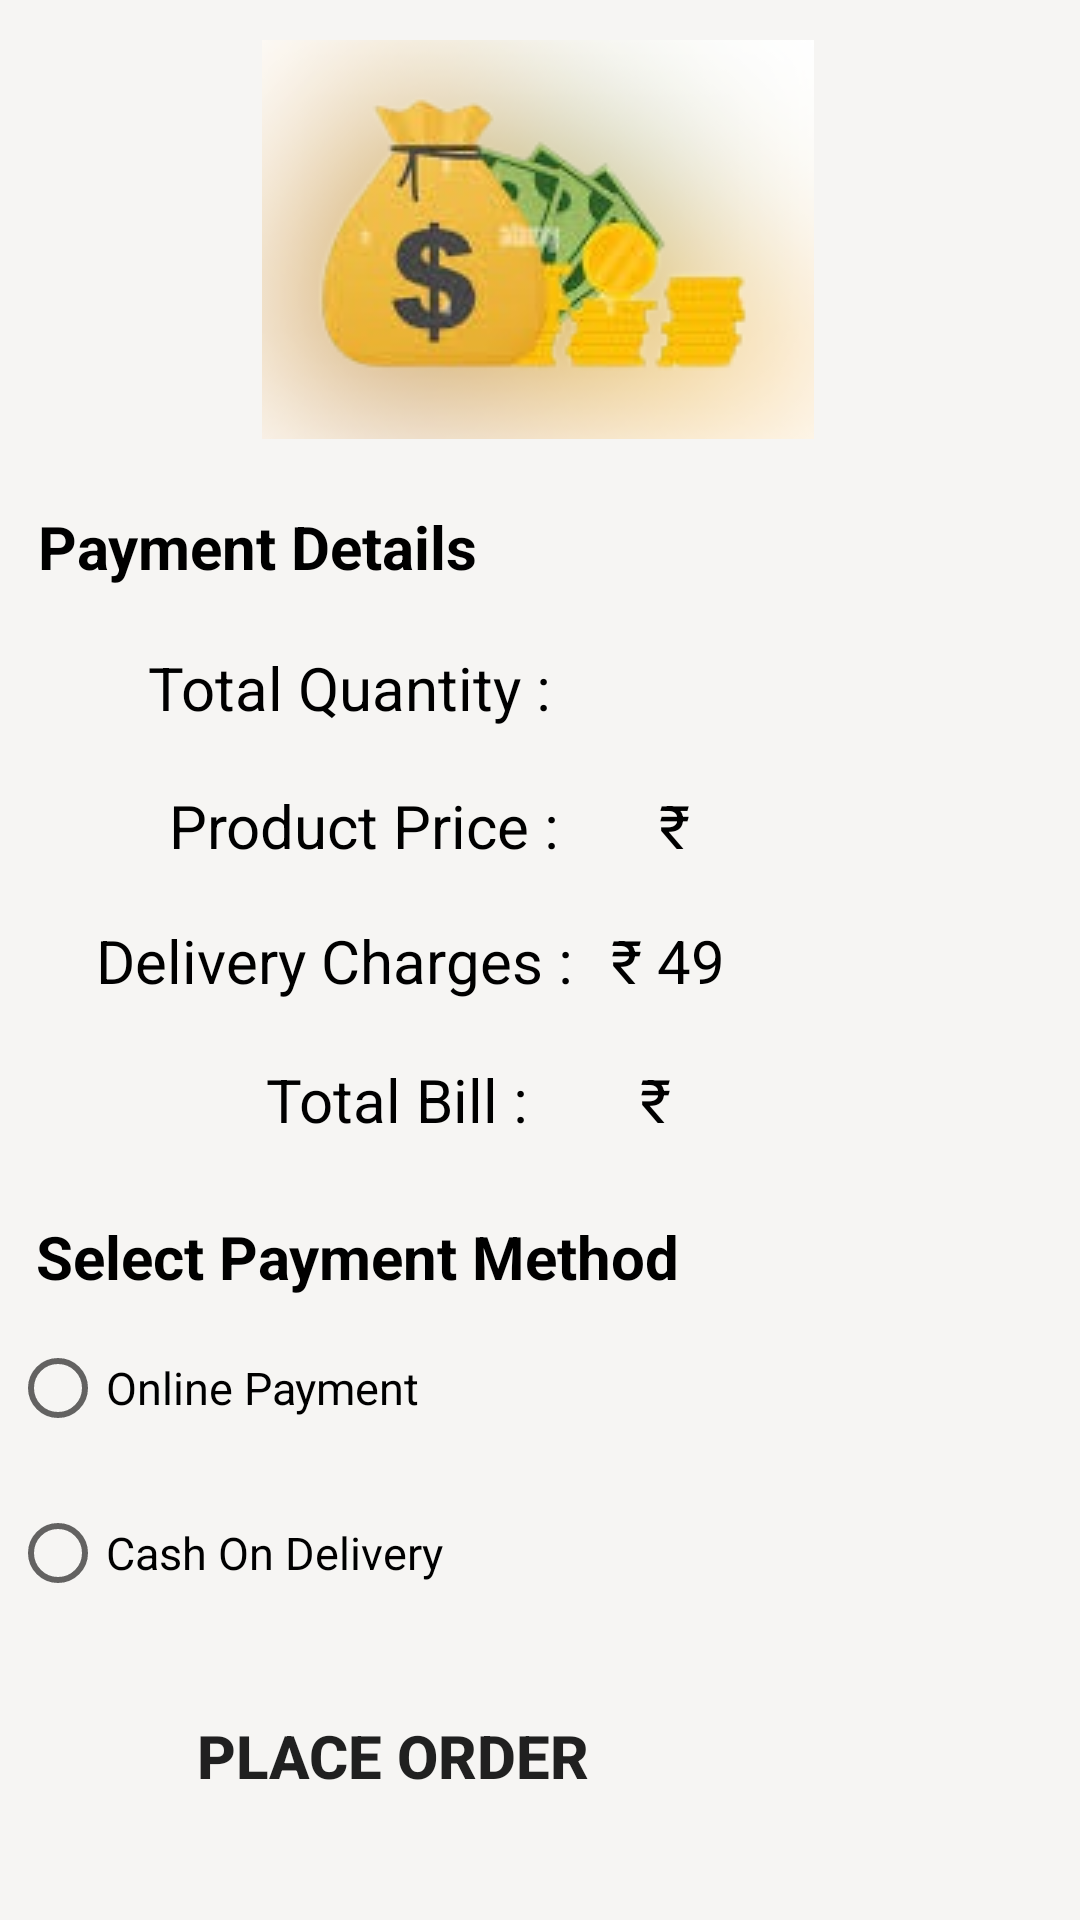

Layout XML and referenced resources for this Android screen:
<!-- AndroidManifest.xml: application theme Theme.Eudhyog -->
<!-- res/layout/payment.xml -->
<?xml version="1.0" encoding="utf-8"?>
<androidx.constraintlayout.widget.ConstraintLayout xmlns:android="http://schemas.android.com/apk/res/android"
    xmlns:app="http://schemas.android.com/apk/res-auto"
    xmlns:tools="http://schemas.android.com/tools"
    android:layout_width="match_parent"
    android:layout_height="match_parent"
    android:background="#F6F5F3"
    tools:context=".Payment">


    <TextView
        android:id="@+id/p_qty"
        android:layout_width="wrap_content"
        android:layout_height="wrap_content"
        android:text=" "
        android:textColor="@color/black"
        android:textColorHint="#555252"
        android:textSize="20sp"
        app:layout_constraintBottom_toBottomOf="parent"
        app:layout_constraintEnd_toEndOf="parent"
        app:layout_constraintHorizontal_bias="0.605"
        app:layout_constraintStart_toStartOf="parent"
        app:layout_constraintTop_toTopOf="parent"
        app:layout_constraintVertical_bias="0.352" />

    <TextView
        android:id="@+id/textView28"
        android:layout_width="wrap_content"
        android:layout_height="wrap_content"
        android:text="Total Quantity : "
        android:textColor="@color/black"
        android:textSize="20sp"
        app:layout_constraintBottom_toBottomOf="parent"
        app:layout_constraintEnd_toEndOf="parent"
        app:layout_constraintHorizontal_bias="0.224"
        app:layout_constraintStart_toStartOf="parent"
        app:layout_constraintTop_toTopOf="parent"
        app:layout_constraintVertical_bias="0.352" />

    <ImageView
        android:id="@+id/imageView"
        android:layout_width="wrap_content"
        android:layout_height="wrap_content"
        app:layout_constraintBottom_toBottomOf="parent"
        app:layout_constraintEnd_toEndOf="parent"
        app:layout_constraintHorizontal_bias="0.497"
        app:layout_constraintStart_toStartOf="parent"
        app:layout_constraintTop_toTopOf="parent"
        app:layout_constraintVertical_bias="0.026"
        app:srcCompat="@drawable/payment" />

    <TextView
        android:id="@+id/textView"
        android:layout_width="wrap_content"
        android:layout_height="wrap_content"
        android:text="@string/payment_details"
        android:textColor="@color/black"
        android:textSize="20sp"
        android:textStyle="bold"
        app:layout_constraintBottom_toBottomOf="parent"
        app:layout_constraintEnd_toEndOf="parent"
        app:layout_constraintHorizontal_bias="0.06"
        app:layout_constraintStart_toStartOf="parent"
        app:layout_constraintTop_toTopOf="parent"
        app:layout_constraintVertical_bias="0.275" />

    <TextView
        android:id="@+id/textView2"
        android:layout_width="wrap_content"
        android:layout_height="wrap_content"
        android:text="Product Price :"
        android:textColor="@color/black"
        android:textSize="20sp"
        app:layout_constraintBottom_toBottomOf="parent"
        app:layout_constraintEnd_toEndOf="parent"
        app:layout_constraintHorizontal_bias="0.246"
        app:layout_constraintStart_toStartOf="parent"
        app:layout_constraintTop_toTopOf="parent"
        app:layout_constraintVertical_bias="0.427" />

    <TextView
        android:id="@+id/textView3"
        android:layout_width="wrap_content"
        android:layout_height="wrap_content"
        android:text="Delivery Charges :"
        android:textColor="@color/black"
        android:textSize="20sp"
        app:layout_constraintBottom_toBottomOf="parent"
        app:layout_constraintEnd_toEndOf="parent"
        app:layout_constraintHorizontal_bias="0.159"
        app:layout_constraintStart_toStartOf="parent"
        app:layout_constraintTop_toTopOf="parent" />

    <TextView
        android:id="@+id/textView4"
        android:layout_width="wrap_content"
        android:layout_height="wrap_content"
        android:text="Total Bill :"
        android:textColor="@color/black"
        android:textSize="20sp"
        app:layout_constraintBottom_toBottomOf="parent"
        app:layout_constraintEnd_toEndOf="parent"
        app:layout_constraintHorizontal_bias="0.325"
        app:layout_constraintStart_toStartOf="parent"
        app:layout_constraintTop_toTopOf="parent"
        app:layout_constraintVertical_bias="0.576" />

    <TextView
        android:id="@+id/itemsprice"
        android:layout_width="wrap_content"
        android:layout_height="wrap_content"
        android:text="₹  "
        android:textColor="@color/black"
        android:textColorHint="#555252"
        android:textSize="20sp"
        app:layout_constraintBottom_toBottomOf="parent"
        app:layout_constraintEnd_toEndOf="parent"
        app:layout_constraintHorizontal_bias="0.647"
        app:layout_constraintStart_toStartOf="parent"
        app:layout_constraintTop_toTopOf="parent"
        app:layout_constraintVertical_bias="0.427" />

    <TextView
        android:id="@+id/deliverycharges"
        android:layout_width="wrap_content"
        android:layout_height="wrap_content"
        android:text="₹ 49"
        android:textColor="@color/black"
        android:textColorHint="#555252"
        android:textSize="20sp"
        app:layout_constraintBottom_toBottomOf="parent"
        app:layout_constraintEnd_toEndOf="parent"
        app:layout_constraintHorizontal_bias="0.632"
        app:layout_constraintStart_toStartOf="parent"
        app:layout_constraintTop_toTopOf="parent"
        tools:ignore="HardcodedText" />

    <TextView
        android:id="@+id/bill"
        android:layout_width="wrap_content"
        android:layout_height="wrap_content"
        android:text="₹   "
        android:textColor="@color/black"
        android:textColorHint="#555252"
        android:textSize="20sp"
        app:layout_constraintBottom_toBottomOf="parent"
        app:layout_constraintEnd_toEndOf="parent"
        app:layout_constraintHorizontal_bias="0.637"
        app:layout_constraintStart_toStartOf="parent"
        app:layout_constraintTop_toTopOf="parent"
        app:layout_constraintVertical_bias="0.576" />

    <Button
        android:id="@+id/order"
        android:layout_width="260dp"
        android:layout_height="50dp"
        android:background="@drawable/buttoncurveright"
        android:backgroundTint="#FDBF04"
        android:text="@string/place_order"
        android:textSize="20sp"
        android:textStyle="bold"
        android:layout_marginBottom="5dp"
        app:layout_constraintBottom_toBottomOf="parent"
        app:layout_constraintEnd_toEndOf="parent"
        app:layout_constraintHorizontal_bias="0.006"
        app:layout_constraintStart_toStartOf="parent"
        app:layout_constraintTop_toTopOf="parent"
        app:layout_constraintVertical_bias="0.958" />

    <TextView
        android:id="@+id/textView5"
        android:layout_width="wrap_content"
        android:layout_height="wrap_content"
        android:text="Select Payment Method"
        android:textColor="@color/black"
        android:textSize="20sp"
        android:textStyle="bold"
        app:layout_constraintBottom_toBottomOf="parent"
        app:layout_constraintEnd_toEndOf="parent"
        app:layout_constraintHorizontal_bias="0.082"
        app:layout_constraintStart_toStartOf="parent"
        app:layout_constraintTop_toTopOf="parent"
        app:layout_constraintVertical_bias="0.661" />

    <RadioGroup
        android:id="@+id/payment_radio"
        android:layout_width="347dp"
        android:layout_height="99dp"
        app:layout_constraintBottom_toBottomOf="parent"
        app:layout_constraintEnd_toEndOf="parent"
        app:layout_constraintHorizontal_bias="0.25"
        app:layout_constraintStart_toStartOf="parent"
        app:layout_constraintTop_toTopOf="parent"
        app:layout_constraintVertical_bias="0.818">

        <RadioButton
            android:id="@+id/online"
            android:layout_width="170dp"
            android:layout_height="40dp"
            android:text="Online Payment"
            android:textColor="@color/black"
            android:textSize="15sp"
            app:layout_constraintBottom_toBottomOf="parent"
            app:layout_constraintEnd_toEndOf="parent"
            app:layout_constraintHorizontal_bias="0.12"
            app:layout_constraintStart_toStartOf="parent"
            app:layout_constraintTop_toTopOf="parent"
            app:layout_constraintVertical_bias="0.696" />

        <RadioButton
            android:id="@+id/cash"
            android:layout_width="170dp"
            android:layout_height="40dp"
            android:layout_marginTop="15dp"
            android:text="Cash On Delivery"
            android:textColor="@color/black"
            android:textSize="15sp"
            app:layout_constraintBottom_toBottomOf="parent"
            app:layout_constraintEnd_toEndOf="parent"
            app:layout_constraintHorizontal_bias="0.12"
            app:layout_constraintStart_toStartOf="parent"
            app:layout_constraintTop_toTopOf="parent"
            app:layout_constraintVertical_bias="0.785" />

    </RadioGroup>


</androidx.constraintlayout.widget.ConstraintLayout>
<!-- resources referenced by this layout -->
<resources>
  <color name="black">#FF000000</color>
  <!-- drawable payment: png bitmap (drawable-v24, 36653 bytes) -->
  <string name="payment_details">Payment Details</string>
  <string name="place_order">Place Order</string>
  <style name="Theme.Eudhyog" parent="Theme.MaterialComponents.DayNight.DarkActionBar">
          
          <item name="colorPrimary">@color/purple_200</item>
          <item name="colorPrimaryVariant">@color/purple_700</item>
          <item name="colorOnPrimary">@color/black</item>
          
          <item name="colorSecondary">@color/teal_200</item>
          <item name="colorSecondaryVariant">@color/teal_200</item>
          <item name="colorOnSecondary">@color/black</item>
          
          <item name="android:statusBarColor" tools:targetApi="l">?attr/colorPrimaryVariant</item>
          
      </style>
  <color name="purple_200">#FFBB86FC</color>
  <color name="purple_700">#FF3700B3</color>
  <color name="teal_200">#FF03DAC5</color>
</resources>
